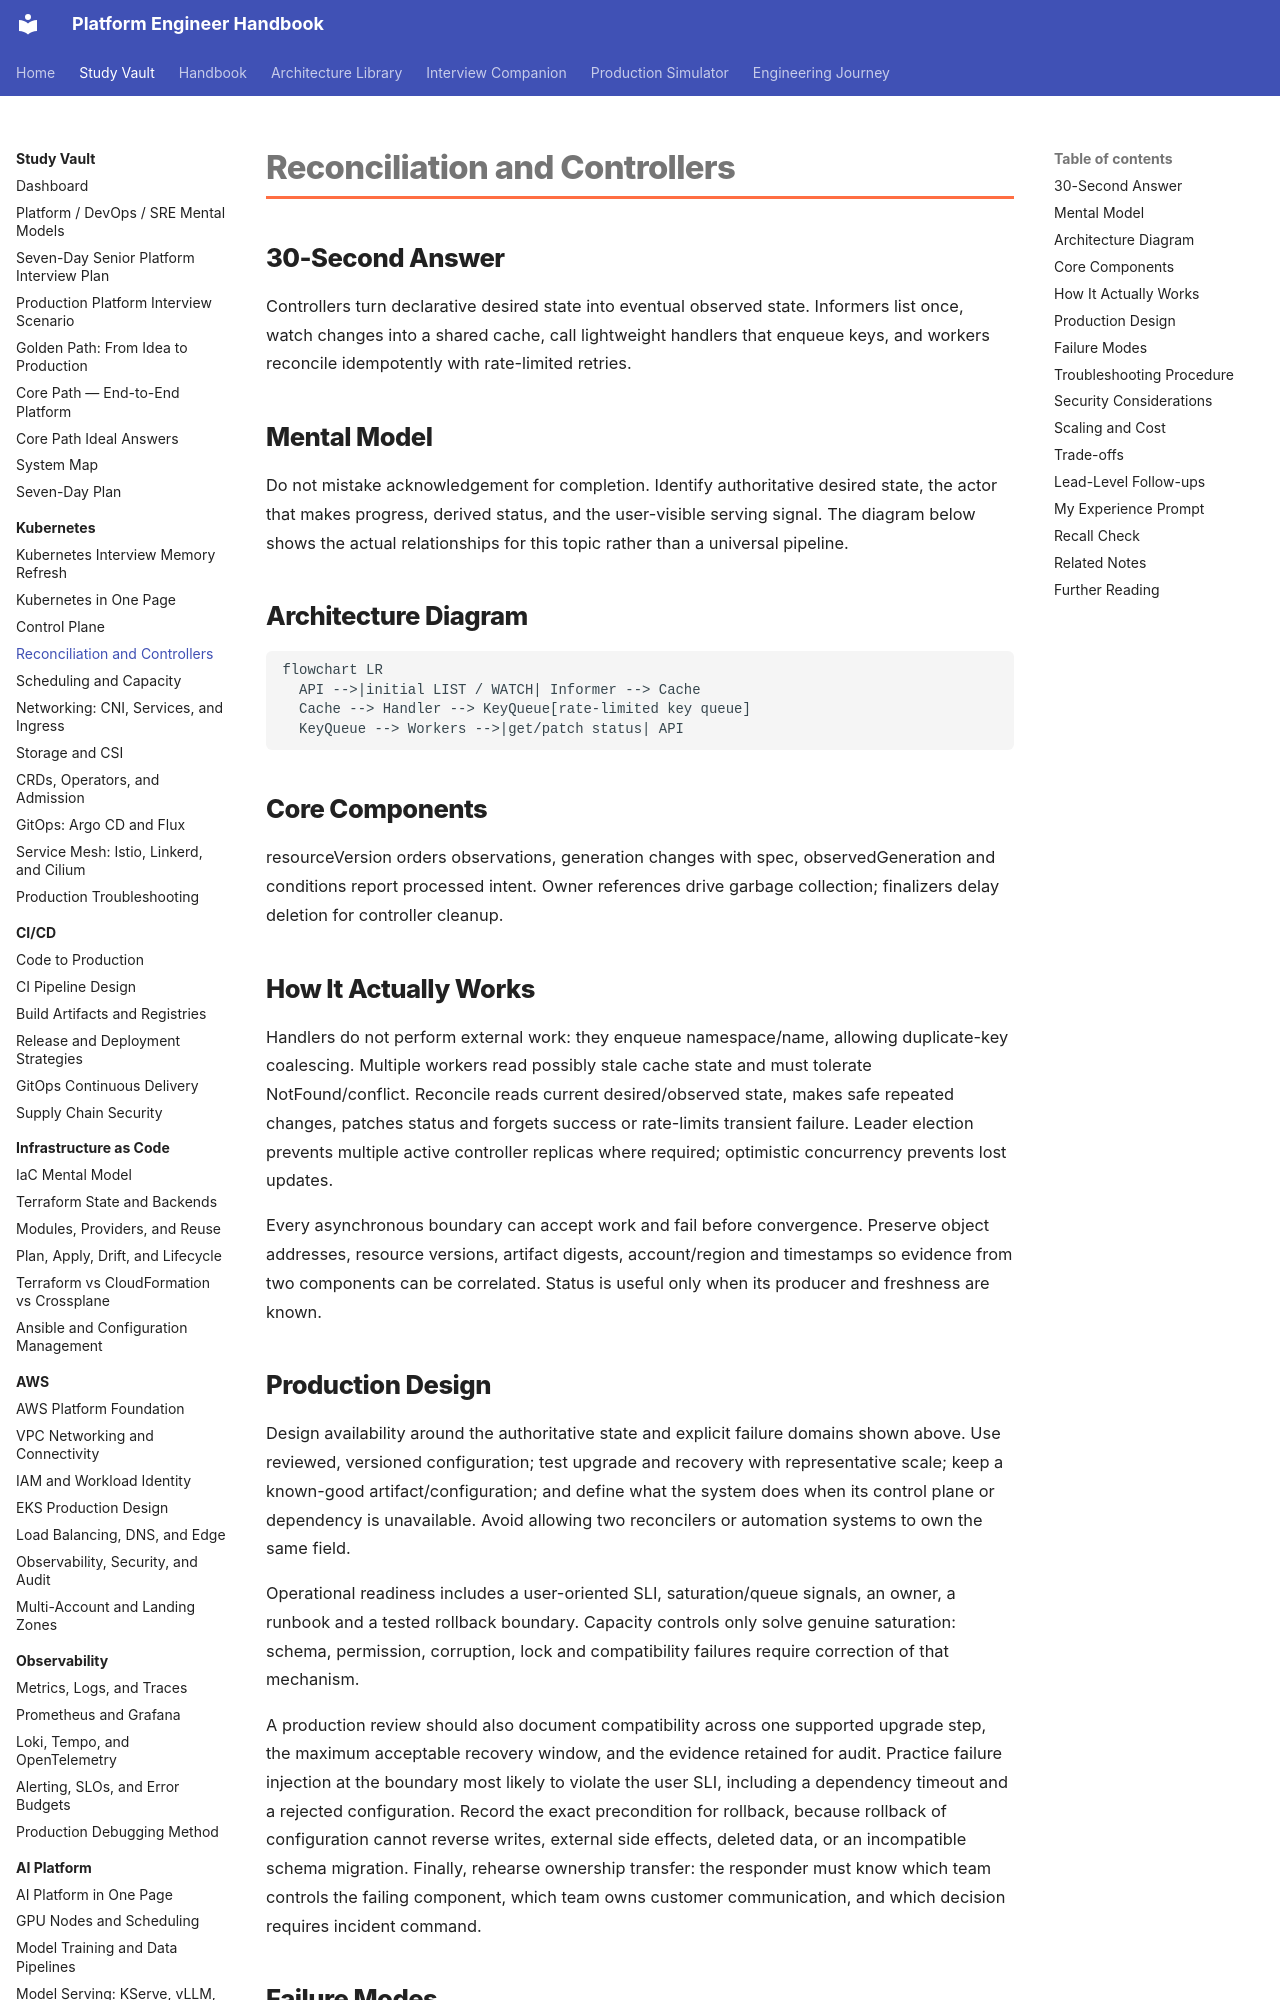

repository: m1mohamad/devops-sre-prep · page: study/kubernetes/03-reconciliation-and-controllers/index.html · generator: mkdocs

---
title: Reconciliation and Controllers
tags: [kubernetes, production, interview-prep]
aliases: [Reconciliation and Controllers study note]
---

# Reconciliation and Controllers

## 30-Second Answer

Controllers turn declarative desired state into eventual observed state. Informers list once, watch changes into a shared cache, call lightweight handlers that enqueue keys, and workers reconcile idempotently with rate-limited retries.

## Mental Model

Do not mistake acknowledgement for completion. Identify authoritative desired state, the actor that makes progress, derived status, and the user-visible serving signal. The diagram below shows the actual relationships for this topic rather than a universal pipeline.

## Architecture Diagram

```mermaid
flowchart LR
  API -->|initial LIST / WATCH| Informer --> Cache
  Cache --> Handler --> KeyQueue[rate-limited key queue]
  KeyQueue --> Workers -->|get/patch status| API
```

## Core Components

resourceVersion orders observations, generation changes with spec, observedGeneration and conditions report processed intent. Owner references drive garbage collection; finalizers delay deletion for controller cleanup.

## How It Actually Works

Handlers do not perform external work: they enqueue namespace/name, allowing duplicate-key coalescing. Multiple workers read possibly stale cache state and must tolerate NotFound/conflict. Reconcile reads current desired/observed state, makes safe repeated changes, patches status and forgets success or rate-limits transient failure. Leader election prevents multiple active controller replicas where required; optimistic concurrency prevents lost updates.

Every asynchronous boundary can accept work and fail before convergence. Preserve object addresses, resource versions, artifact digests, account/region and timestamps so evidence from two components can be correlated. Status is useful only when its producer and freshness are known.
